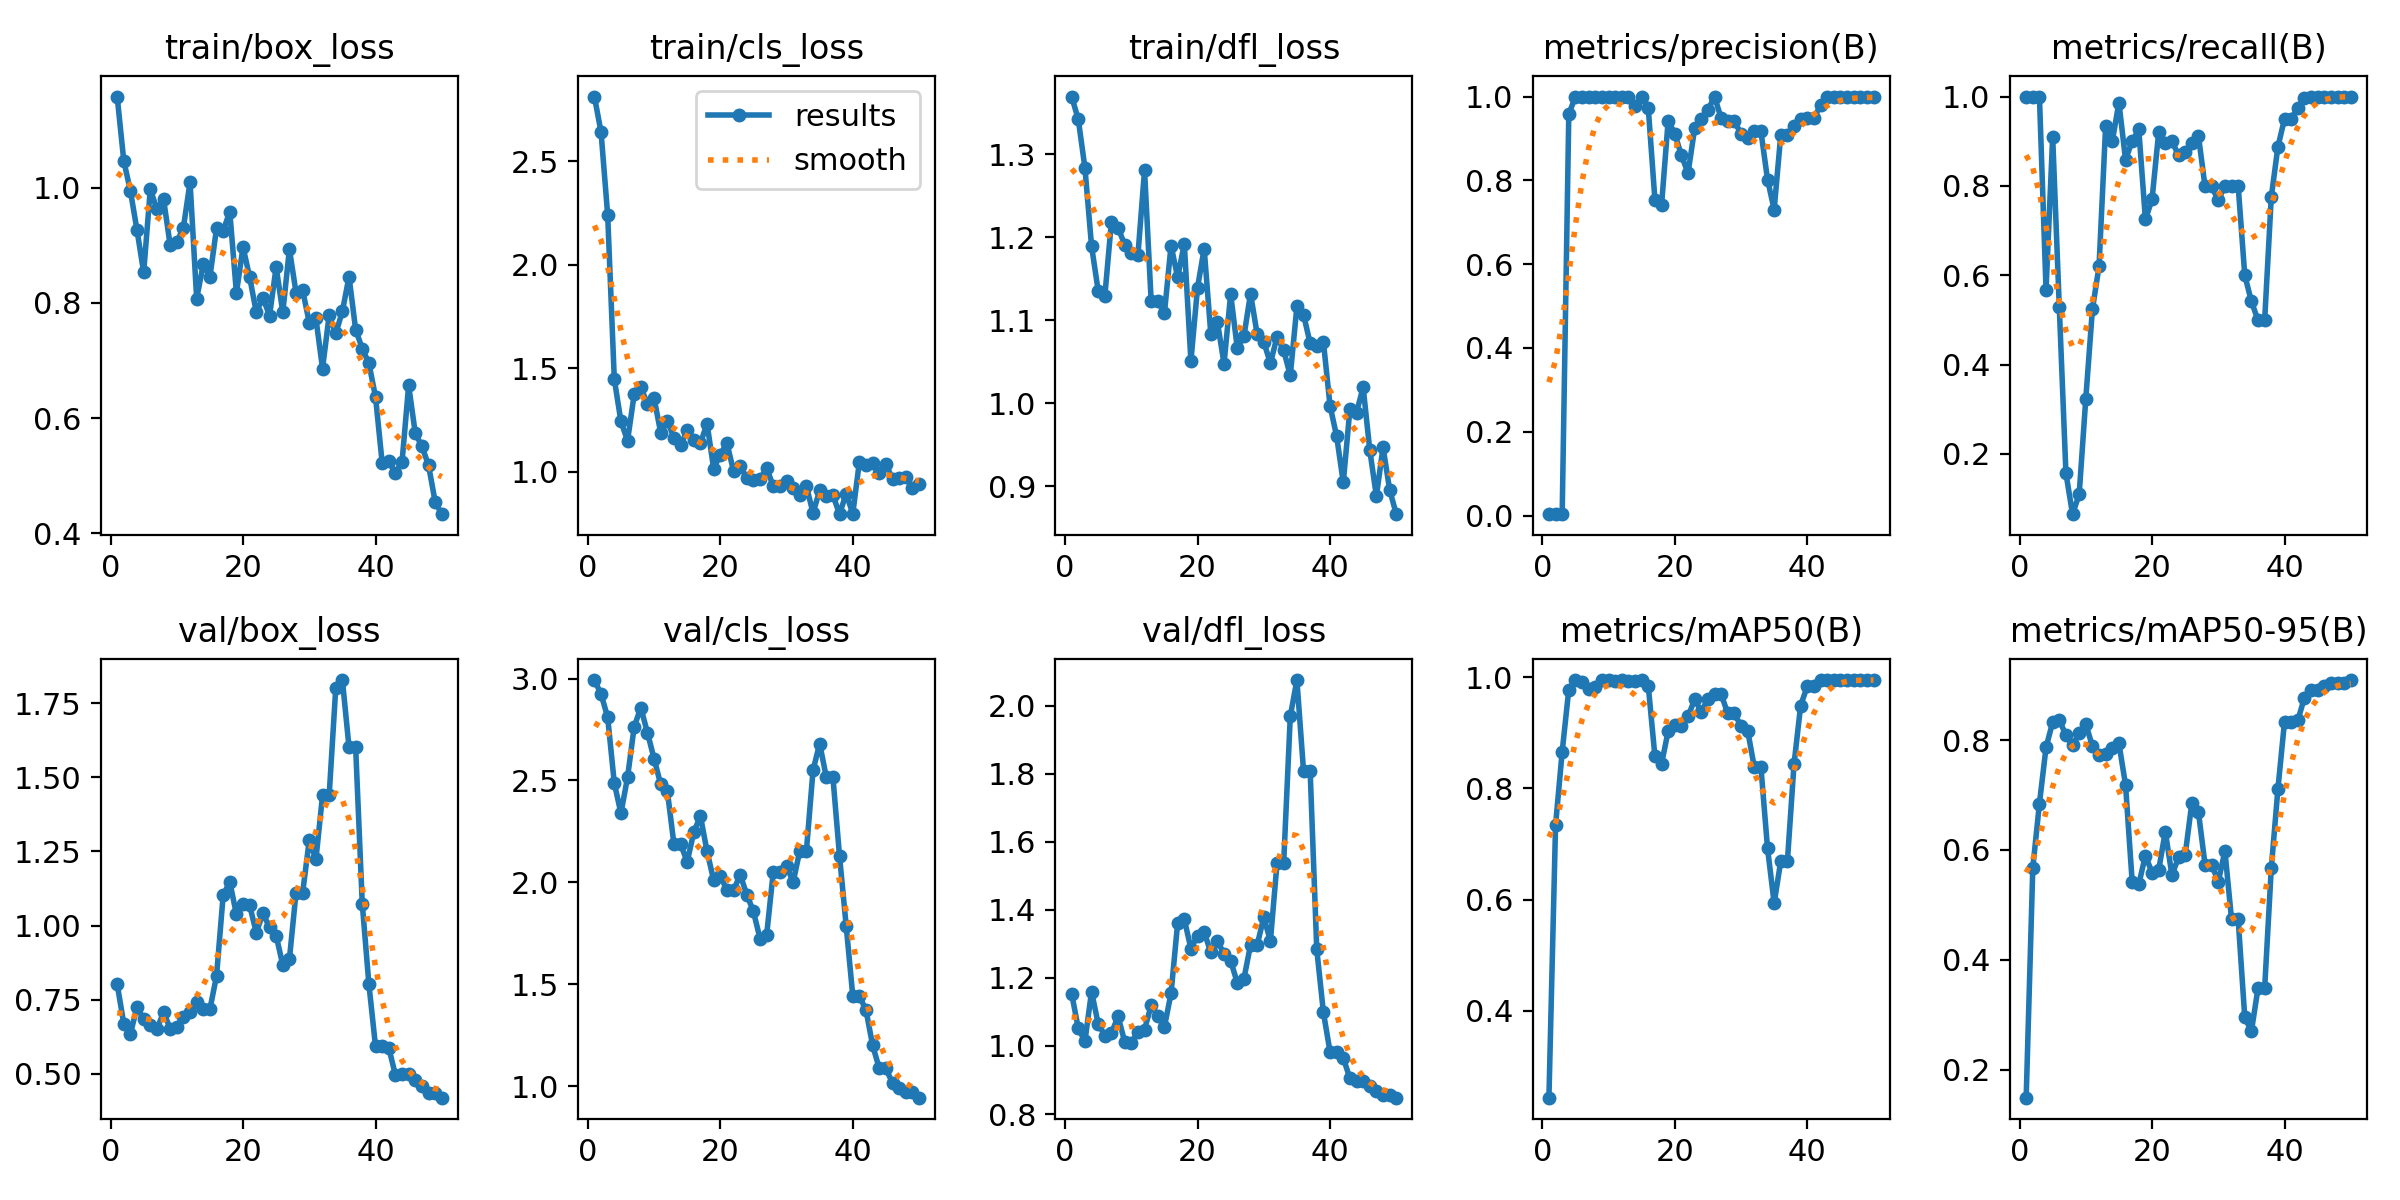

Source data for this figure (header and first rows):
epoch, time, train/box_loss, train/cls_loss, train/dfl_loss, metrics/precision(B), metrics/recall(B), metrics/mAP50(B), metrics/mAP50-95(B), val/box_loss, val/cls_loss, val/dfl_loss, lr/pg0, lr/pg1, lr/pg2
1, 17.73, 1.158, 2.813, 1.37, 0.00333, 1, 0.244, 0.1492, 0.8028, 2.993, 1.153, 4e-05, 4e-05, 4e-05
2, 34, 1.046, 2.641, 1.342, 0.00333, 1, 0.7338, 0.5674, 0.6689, 2.924, 1.051, 9.802e-05, 9.802e-05, 9.802e-05
3, 49.88, 0.9942, 2.241, 1.284, 0.00333, 1, 0.8661, 0.6844, 0.6351, 2.81, 1.014, 0.0001537, 0.0001537, 0.0001537
4, 65.48, 0.9257, 1.448, 1.19, 0.9578, 0.5678, 0.978, 0.7867, 0.726, 2.487, 1.159, 0.0002069, 0.0002069, 0.0002069
5, 81.7, 0.8529, 1.243, 1.136, 1, 0.9099, 0.9945, 0.8326, 0.6836, 2.339, 1.065, 0.0002578, 0.0002578, 0.0002578
6, 97.03, 0.9971, 1.15, 1.129, 1, 0.5289, 0.9909, 0.8369, 0.6661, 2.516, 1.03, 0.0003063, 0.0003063, 0.0003063
7, 112.3, 0.9623, 1.373, 1.219, 1, 0.1573, 0.9794, 0.8085, 0.6504, 2.763, 1.037, 0.0003525, 0.0003525, 0.0003525
8, 127.6, 0.9802, 1.408, 1.212, 1, 0.06528, 0.9824, 0.7901, 0.7081, 2.858, 1.087, 0.0003962, 0.0003962, 0.0003962
9, 143, 0.9001, 1.328, 1.191, 1, 0.1097, 0.9945, 0.8122, 0.6531, 2.735, 1.012, 0.0004376, 0.0004376, 0.0004376
10, 158.3, 0.9052, 1.356, 1.181, 1, 0.3238, 0.9945, 0.8289, 0.6569, 2.607, 1.009, 0.0004766, 0.0004766, 0.0004766
11, 173.6, 0.9307, 1.189, 1.179, 1, 0.5238, 0.994, 0.789, 0.692, 2.481, 1.041, 0.0005133, 0.0005133, 0.0005133
12, 188.8, 1.009, 1.247, 1.281, 1, 0.6201, 0.995, 0.7723, 0.7102, 2.45, 1.048, 0.0005475, 0.0005475, 0.0005475
13, 204.6, 0.8073, 1.164, 1.123, 1, 0.9348, 0.9933, 0.7742, 0.743, 2.188, 1.119, 0.0005794, 0.0005794, 0.0005794
14, 220.1, 0.8669, 1.127, 1.123, 0.9778, 0.9, 0.9926, 0.7864, 0.7195, 2.189, 1.089, 0.0006089, 0.0006089, 0.0006089
15, 235.3, 0.8454, 1.199, 1.108, 1, 0.9866, 0.995, 0.7938, 0.7183, 2.101, 1.056, 0.0006361, 0.0006361, 0.0006361
16, 250.6, 0.9292, 1.152, 1.19, 0.9717, 0.8586, 0.9839, 0.7186, 0.8305, 2.247, 1.155, 0.0006608, 0.0006608, 0.0006608
17, 266.3, 0.9253, 1.137, 1.152, 0.754, 0.9, 0.8581, 0.5422, 1.102, 2.326, 1.361, 0.0006832, 0.0006832, 0.0006832
18, 281.8, 0.958, 1.233, 1.192, 0.7403, 0.9264, 0.844, 0.5376, 1.148, 2.152, 1.372, 0.0007032, 0.0007032, 0.0007032
19, 297.1, 0.8172, 1.015, 1.051, 0.9426, 0.725, 0.9033, 0.5899, 1.038, 2.012, 1.286, 0.0007208, 0.0007208, 0.0007208
20, 312.9, 0.8967, 1.082, 1.139, 0.9112, 0.7697, 0.9149, 0.5588, 1.074, 2.03, 1.324, 0.0007361, 0.0007361, 0.0007361
21, 328.8, 0.8447, 1.139, 1.186, 0.8598, 0.9196, 0.9118, 0.5631, 1.068, 1.964, 1.335, 0.000749, 0.000749, 0.000749
22, 344.9, 0.7835, 1.003, 1.084, 0.8174, 0.8951, 0.9296, 0.6335, 0.976, 1.96, 1.275, 0.0007595, 0.0007595, 0.0007595
23, 360.5, 0.8087, 1.026, 1.098, 0.924, 0.9, 0.9601, 0.5544, 1.042, 2.038, 1.308, 0.0007676, 0.0007676, 0.0007676
24, 376.1, 0.7779, 0.9678, 1.048, 0.9456, 0.8684, 0.9383, 0.5863, 0.9936, 1.941, 1.271, 0.0007733, 0.0007733, 0.0007733
25, 391.5, 0.8622, 0.961, 1.132, 0.9675, 0.875, 0.9611, 0.5908, 0.9662, 1.858, 1.25, 0.0007767, 0.0007767, 0.0007767
26, 407.2, 0.7837, 0.9649, 1.067, 1, 0.8959, 0.9702, 0.6847, 0.867, 1.724, 1.186, 0.0007777, 0.0007777, 0.0007777
27, 423.1, 0.8931, 1.018, 1.081, 0.948, 0.9126, 0.9693, 0.6693, 0.8869, 1.742, 1.197, 0.0007763, 0.0007763, 0.0007763
28, 438.7, 0.8177, 0.9293, 1.132, 0.9411, 0.7987, 0.9348, 0.5735, 1.111, 2.052, 1.297, 0.0007726, 0.0007726, 0.0007726
29, 454.5, 0.8217, 0.9324, 1.083, 0.9411, 0.7987, 0.9348, 0.5735, 1.111, 2.052, 1.297, 0.0007664, 0.0007664, 0.0007664
30, 470.3, 0.7656, 0.9561, 1.074, 0.911, 0.7679, 0.9121, 0.542, 1.288, 2.082, 1.378, 0.0007579, 0.0007579, 0.0007579
31, 485.9, 0.7731, 0.9213, 1.048, 0.9013, 0.8, 0.9042, 0.5983, 1.223, 2.001, 1.309, 0.000747, 0.000747, 0.000747
32, 501.5, 0.686, 0.8859, 1.08, 0.9173, 0.8, 0.8384, 0.4739, 1.439, 2.155, 1.537, 0.0007338, 0.0007338, 0.0007338
33, 517.1, 0.7782, 0.9301, 1.064, 0.9173, 0.8, 0.8384, 0.4739, 1.439, 2.155, 1.537, 0.0007181, 0.0007181, 0.0007181
34, 532.5, 0.7468, 0.8009, 1.034, 0.802, 0.6, 0.6925, 0.2952, 1.802, 2.549, 1.968, 0.0006932, 0.0006932, 0.0006932
35, 548.1, 0.7853, 0.9094, 1.117, 0.7302, 0.5416, 0.5939, 0.2701, 1.828, 2.681, 2.075, 0.0006536, 0.0006536, 0.0006536
36, 564.8, 0.8455, 0.8832, 1.107, 0.9089, 0.4991, 0.6695, 0.3486, 1.601, 2.517, 1.807, 0.000614, 0.000614, 0.000614
37, 580.2, 0.7532, 0.8875, 1.072, 0.9089, 0.4991, 0.6695, 0.3486, 1.601, 2.517, 1.807, 0.0005744, 0.0005744, 0.0005744
38, 595.8, 0.7207, 0.7949, 1.069, 0.9302, 0.775, 0.8438, 0.5666, 1.073, 2.129, 1.283, 0.0005348, 0.0005348, 0.0005348
39, 611.1, 0.6953, 0.8938, 1.074, 0.9466, 0.8874, 0.9491, 0.7106, 0.8022, 1.788, 1.099, 0.0004952, 0.0004952, 0.0004952
40, 626.8, 0.6367, 0.7978, 0.9973, 0.9479, 0.95, 0.9838, 0.8337, 0.5928, 1.444, 0.9828, 0.0004556, 0.0004556, 0.0004556
41, 642.3, 0.5226, 1.048, 0.9603, 0.9479, 0.95, 0.9838, 0.8337, 0.5928, 1.444, 0.9828, 0.000416, 0.000416, 0.000416
42, 657.6, 0.5249, 1.032, 0.9047, 0.9797, 0.975, 0.9945, 0.8357, 0.5881, 1.372, 0.9645, 0.0003764, 0.0003764, 0.0003764
43, 672.7, 0.5049, 1.042, 0.9928, 1, 0.9964, 0.995, 0.8766, 0.4964, 1.201, 0.905, 0.0003368, 0.0003368, 0.0003368
44, 688, 0.5234, 0.9954, 0.9889, 0.9991, 1, 0.995, 0.8905, 0.4983, 1.087, 0.8978, 0.0002972, 0.0002972, 0.0002972
45, 703.2, 0.6567, 1.039, 1.02, 0.9991, 1, 0.995, 0.8905, 0.4983, 1.087, 0.8978, 0.0002576, 0.0002576, 0.0002576
46, 718.8, 0.5736, 0.9625, 0.9437, 0.998, 1, 0.995, 0.8981, 0.4809, 1.015, 0.8837, 0.000218, 0.000218, 0.000218
47, 734.3, 0.5511, 0.9708, 0.8881, 0.9981, 1, 0.995, 0.9042, 0.46, 0.9931, 0.8664, 0.0001784, 0.0001784, 0.0001784
48, 780.6, 0.5182, 0.9767, 0.947, 0.9982, 1, 0.995, 0.9042, 0.4369, 0.9729, 0.8562, 0.0001388, 0.0001388, 0.0001388
49, 796.2, 0.4548, 0.9212, 0.896, 0.9982, 1, 0.995, 0.9042, 0.4369, 0.9729, 0.8562, 9.92e-05, 9.92e-05, 9.92e-05
50, 811.7, 0.4332, 0.9388, 0.8665, 0.9983, 1, 0.995, 0.9092, 0.4199, 0.944, 0.848, 5.96e-05, 5.96e-05, 5.96e-05
